Photos from the image-classification dataset "dataset_cnn" in the GitHub repository VyetAnh/DATN_bellpepper. Its 3 classes are: dry, healthy, wet.

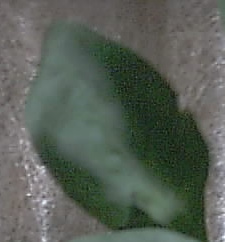
Label: healthy

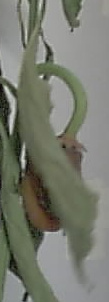
Label: dry

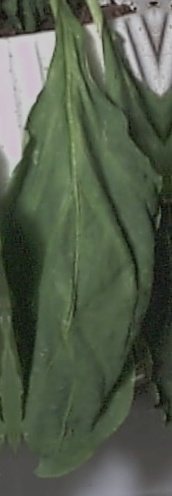
Label: wet

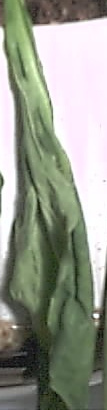
Label: wet

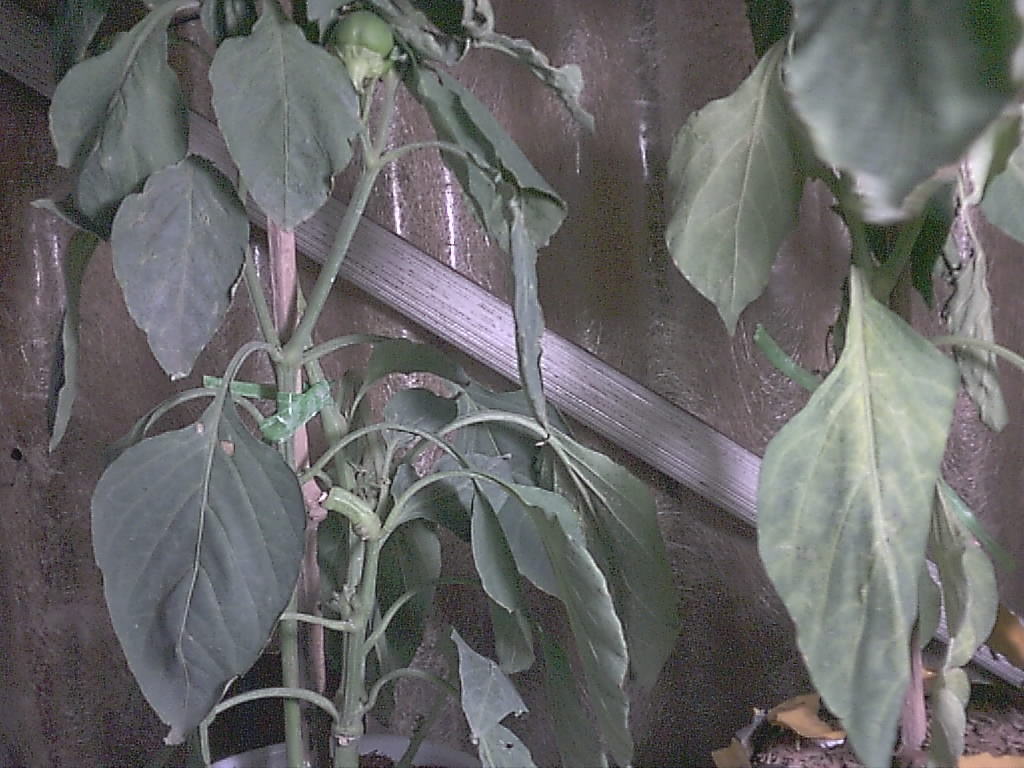
Label: healthy

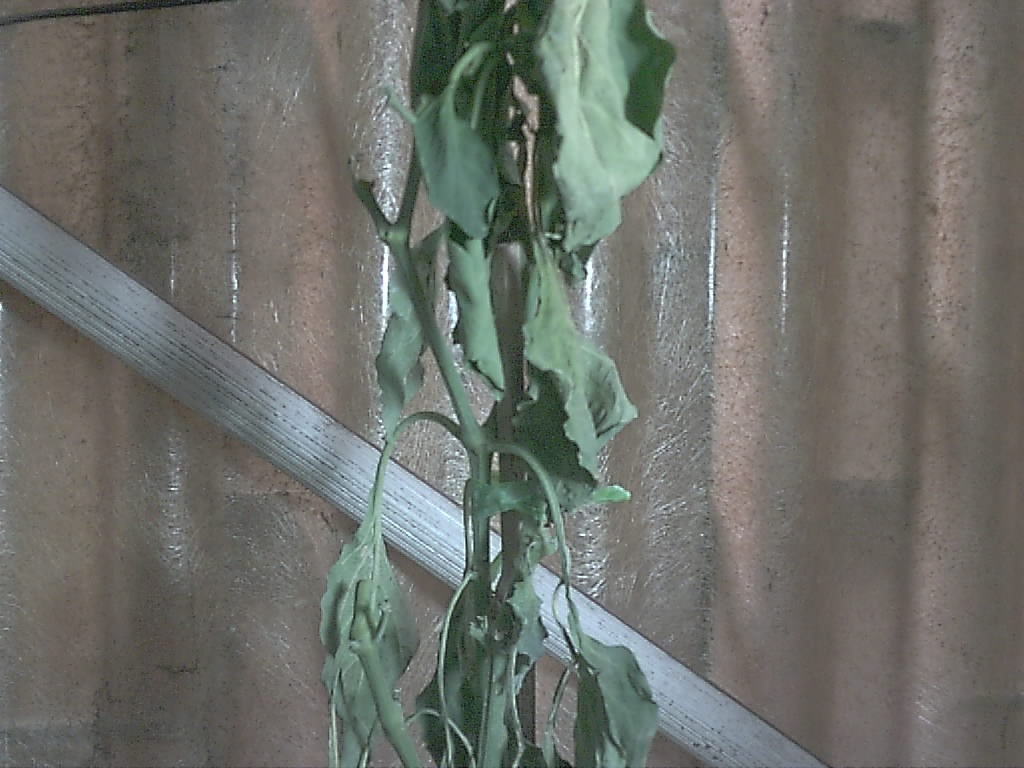
Label: dry
